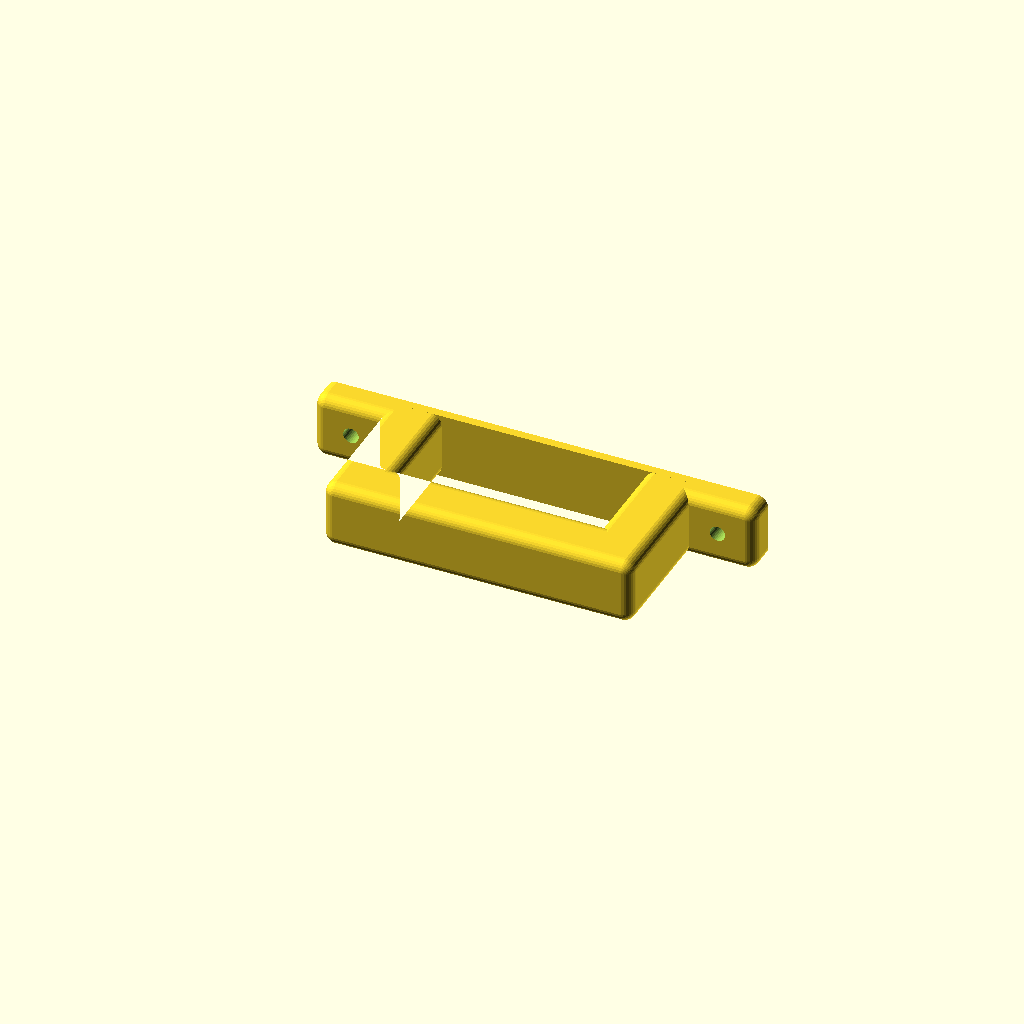
Cell 1: rendered with the file's own defaults.
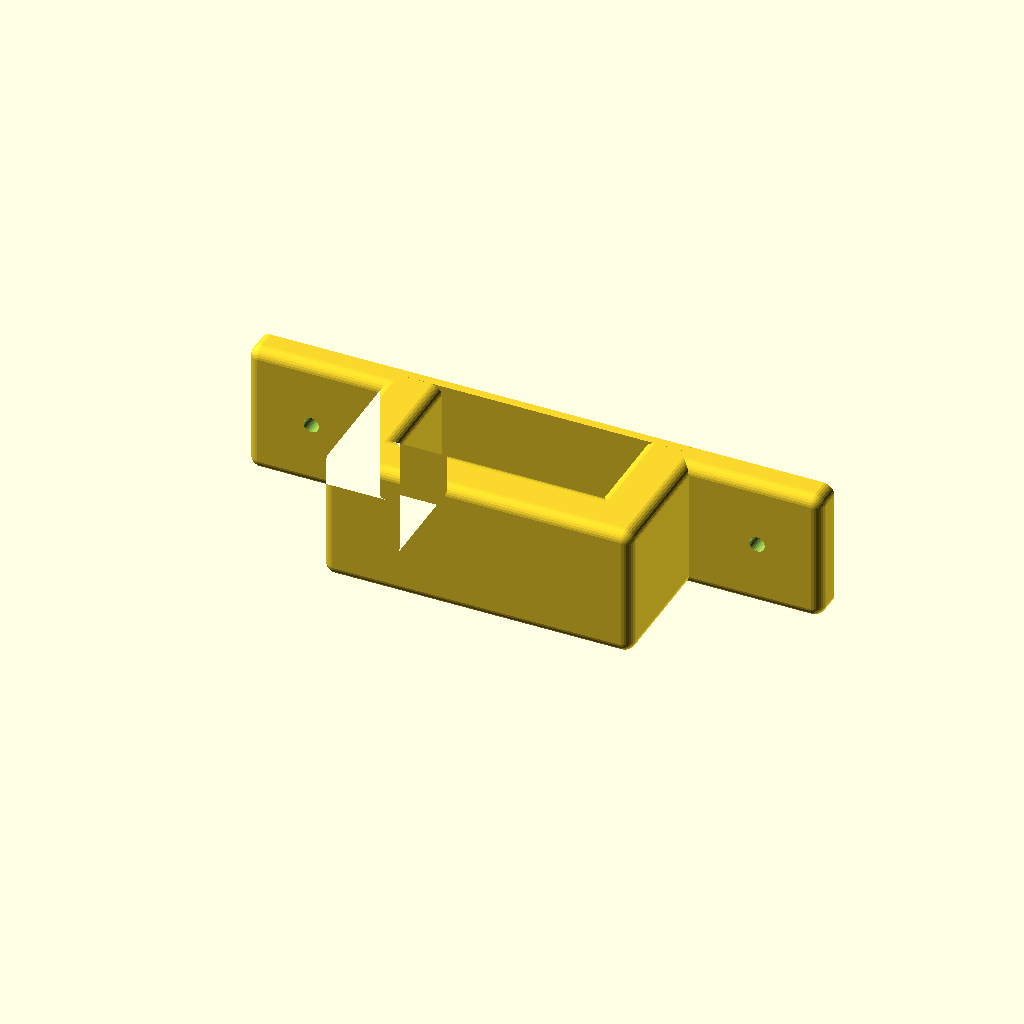
Cell 2: WIDTH0 = 30 (everything else at default).
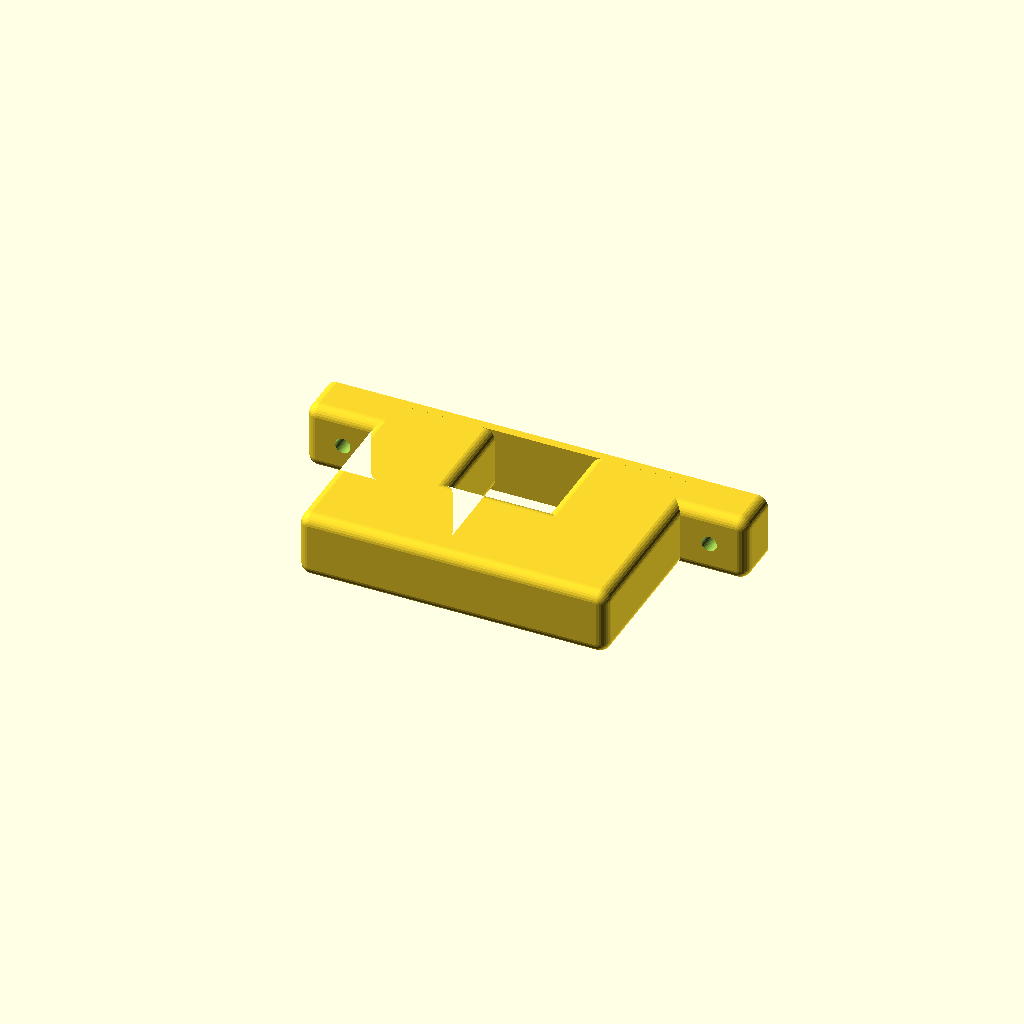
Cell 3 — THICKNESS0 set to 24, the other parameters unchanged.
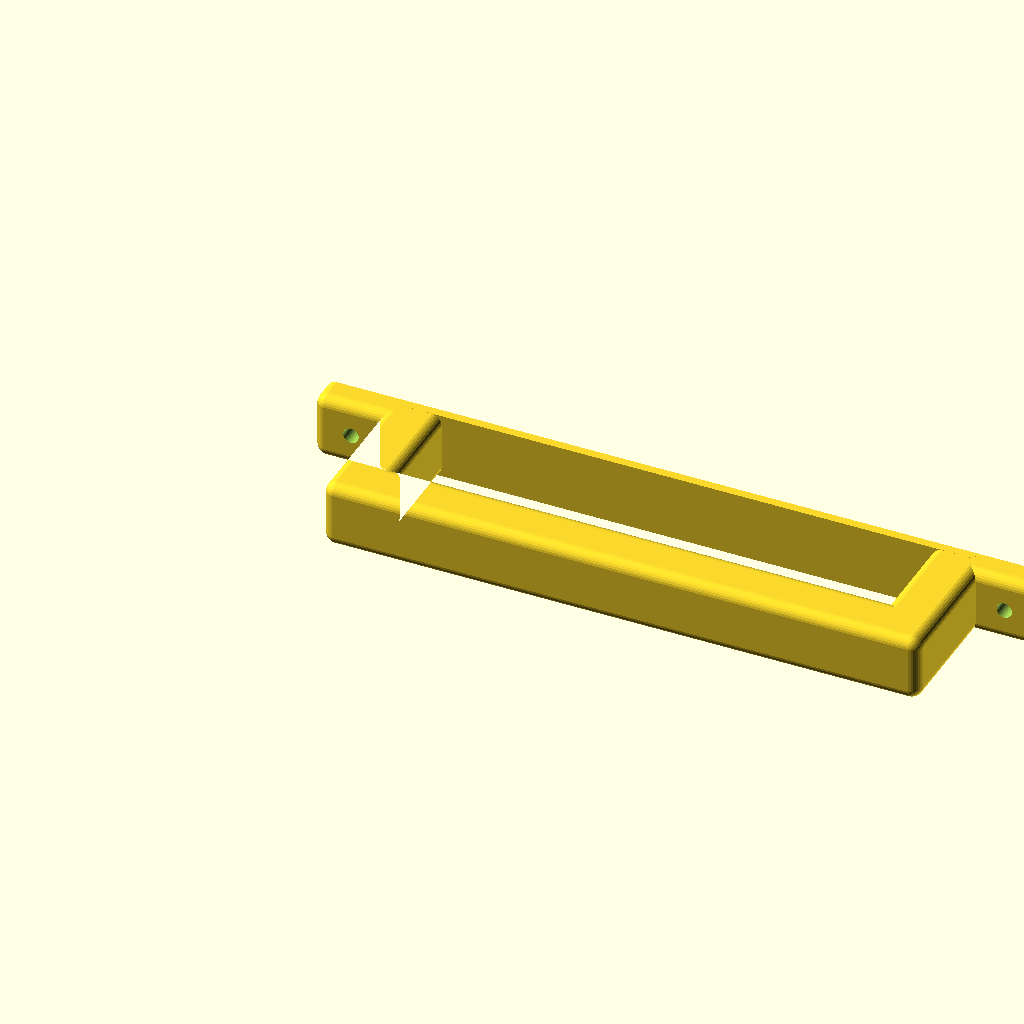
Cell 4 — DISTANCE set to 130, the other parameters unchanged.
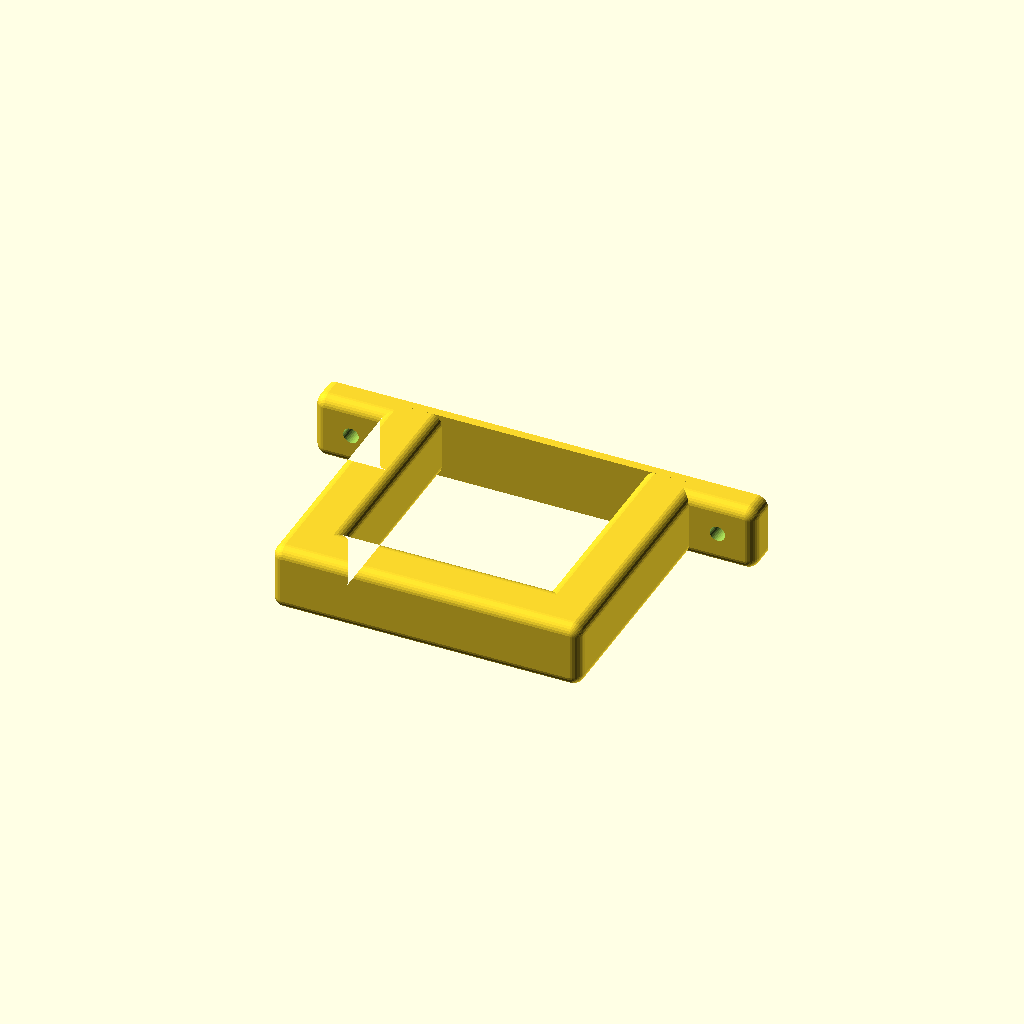
Cell 5: HEIGHT = 50 (everything else at default).
All cells are drawn from one camera (rotation 55°, 0°, 25°, orthographic, colour scheme Cornfield), so only the parameter changes between them.
Source of the model, 3d-printing/2021-07-03--tray-handle/tray-handle.scad:
$fn = 30;

D = 10/2;

WIDTH0     = 15;
THICKNESS0 = 12;

WIDTH      = WIDTH0 - D;
THICKNESS  = THICKNESS0 - D;

DISTANCE  = 65;
HEIGHT    = 25;
EXTRA     = WIDTH0;

M         = 3.5;

module handle() {
    difference() {
        minkowski() {
            union() {
                union() {
                    translate([-EXTRA, -WIDTH/2, 0])
                    cube([EXTRA, WIDTH, THICKNESS0/3]);
                    translate([DISTANCE, -WIDTH/2, 0])
                    cube([EXTRA, WIDTH, THICKNESS0/3]);
                }
                hull() {
                    translate([0, -WIDTH/2, 0])
                    cube([THICKNESS, WIDTH, THICKNESS]);
                    
                    translate([0, -WIDTH/2, HEIGHT])
                    cube([THICKNESS, WIDTH, THICKNESS]);
                }

                hull() {
                    translate([0, -WIDTH/2, HEIGHT])
                    cube([THICKNESS, WIDTH, THICKNESS]);
                    translate([DISTANCE-THICKNESS, -WIDTH/2, HEIGHT])
                    cube([THICKNESS, WIDTH, THICKNESS]);
                }

                hull() {
                    translate([DISTANCE-THICKNESS, -WIDTH/2, HEIGHT])
                    cube([THICKNESS, WIDTH, THICKNESS]);
                    translate([DISTANCE-THICKNESS, -WIDTH/2, 0])
                    cube([THICKNESS, WIDTH, THICKNESS]);
                }
            }
            difference() {
                sphere(d=D);
                if(0)translate([0, 0, -D/2])
                cube(D, center=true);
            }
        }
        translate([-DISTANCE, -WIDTH-D, -D])
        cube([DISTANCE*3, WIDTH*2 + D*2, D]);
        
        translate([-EXTRA*.6, 0, 0])
        cylinder(d=M, h=THICKNESS+D);
        
        translate([DISTANCE + EXTRA*.6, 0, 0])
        cylinder(d=M, h=THICKNESS+D);
    }

    translate([0, -WIDTH0/2, 0])
    cube([DISTANCE, WIDTH0, 2]);
}


rotate([90, 0, 0])
handle();
Customizer parameters (derived from the source; name, type, default, range or options):
WIDTH0: number, default 15
THICKNESS0: number, default 12
DISTANCE: number, default 65
HEIGHT: number, default 25
M: number, default 3.5
